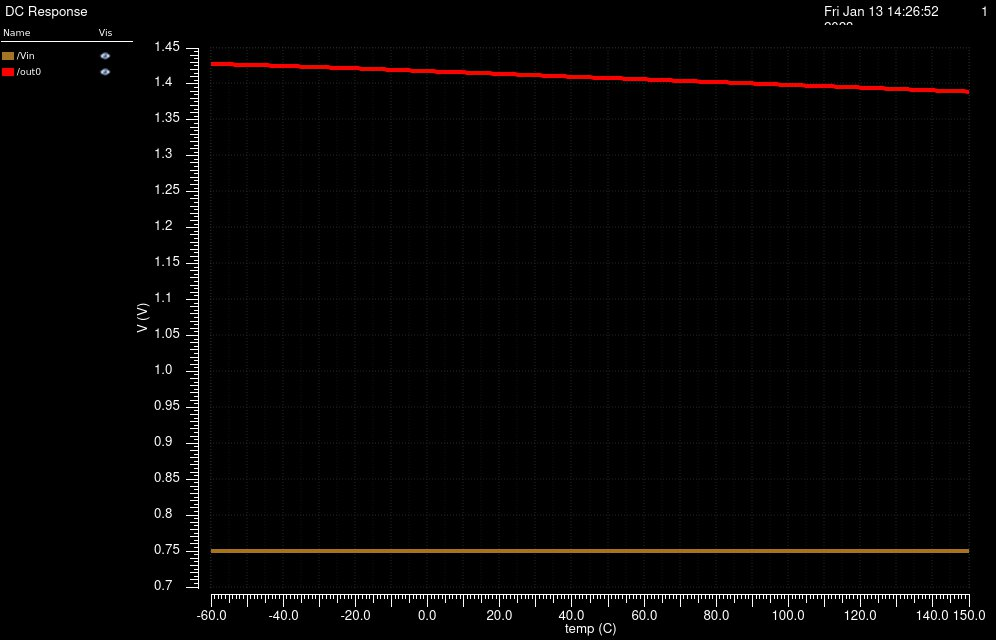

The data file committed next to this chart (first rows):
/Vin X, /Vin Y, /out0 X, /out0 Y
-60, 0.75, -60, 1.428
-58.6, 0.75, -58.6, 1.428
-57.2, 0.75, -57.2, 1.428
-55.8, 0.75, -55.8, 1.427
-54.4, 0.75, -54.4, 1.427
-53, 0.75, -53, 1.427
-51.6, 0.75, -51.6, 1.427
-50.2, 0.75, -50.2, 1.427
-48.8, 0.75, -48.8, 1.426
-47.4, 0.75, -47.4, 1.426
-46, 0.75, -46, 1.426
-44.6, 0.75, -44.6, 1.426
-43.2, 0.75, -43.2, 1.426
-41.8, 0.75, -41.8, 1.425
-40.4, 0.75, -40.4, 1.425
-39, 0.75, -39, 1.425
-37.6, 0.75, -37.6, 1.425
-36.2, 0.75, -36.2, 1.424
-34.8, 0.75, -34.8, 1.424
-33.4, 0.75, -33.4, 1.424
-32, 0.75, -32, 1.424
-30.6, 0.75, -30.6, 1.424
-29.2, 0.75, -29.2, 1.423
-27.8, 0.75, -27.8, 1.423
-26.4, 0.75, -26.4, 1.423
-25, 0.75, -25, 1.422
-23.6, 0.75, -23.6, 1.422
-22.2, 0.75, -22.2, 1.422
-20.8, 0.75, -20.8, 1.422
-19.4, 0.75, -19.4, 1.421
-18, 0.75, -18, 1.421
-16.6, 0.75, -16.6, 1.421
-15.2, 0.75, -15.2, 1.421
-13.8, 0.75, -13.8, 1.42
-12.4, 0.75, -12.4, 1.42
-11, 0.75, -11, 1.42
-9.6, 0.75, -9.6, 1.42
-8.2, 0.75, -8.2, 1.419
-6.8, 0.75, -6.8, 1.419
-5.4, 0.75, -5.4, 1.419
-4, 0.75, -4, 1.419
-2.6, 0.75, -2.6, 1.418
-1.2, 0.75, -1.2, 1.418
0.2, 0.75, 0.2, 1.418
1.6, 0.75, 1.6, 1.418
3, 0.75, 3, 1.417
4.4, 0.75, 4.4, 1.417
5.8, 0.75, 5.8, 1.417
7.2, 0.75, 7.2, 1.416
8.6, 0.75, 8.6, 1.416
10, 0.75, 10, 1.416
11.4, 0.75, 11.4, 1.416
12.8, 0.75, 12.8, 1.415
14.2, 0.75, 14.2, 1.415
15.6, 0.75, 15.6, 1.415
17, 0.75, 17, 1.415
18.4, 0.75, 18.4, 1.414
19.8, 0.75, 19.8, 1.414
21.2, 0.75, 21.2, 1.414
22.6, 0.75, 22.6, 1.413
... 91 more rows
